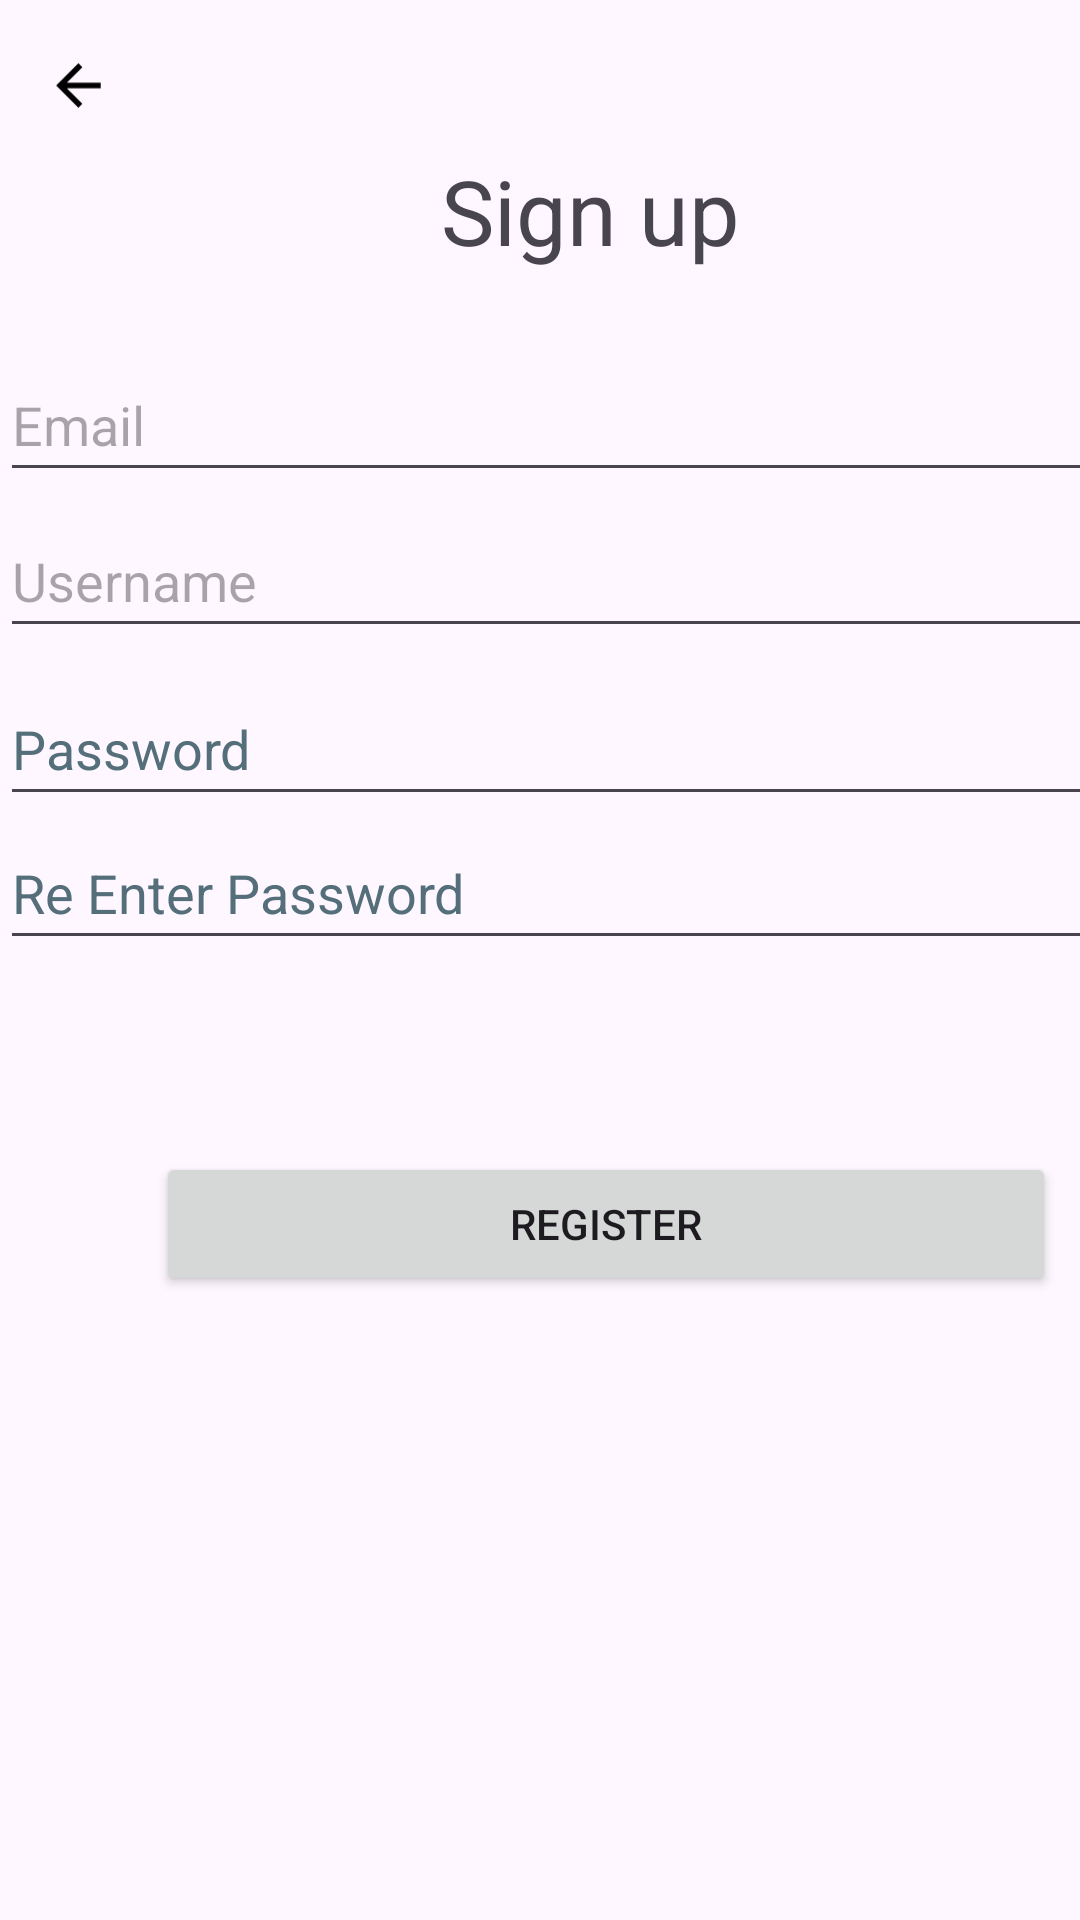

Write the Android layout XML for this screen, with the resource values it uses.
<!-- AndroidManifest.xml: application theme Base.Theme.LoginSignUpApp -->
<!-- res/layout/activity_sign_up_page.xml -->
<?xml version="1.0" encoding="utf-8"?>
<androidx.constraintlayout.widget.ConstraintLayout
    xmlns:android="http://schemas.android.com/apk/res/android"
    xmlns:app="http://schemas.android.com/apk/res-auto"
    xmlns:tools="http://schemas.android.com/tools"
    android:id="@+id/main"
    android:layout_width="match_parent"
    android:layout_height="match_parent"
    tools:context=".SignUpPage">

    <TextView
        android:id="@+id/textView2"
        android:layout_width="wrap_content"
        android:layout_height="wrap_content"
        android:layout_marginStart="147dp"
        android:layout_marginTop="50dp"
        android:text="@string/sign_up"
        android:textSize="30sp"
        app:layout_constraintStart_toStartOf="parent"
        app:layout_constraintTop_toTopOf="parent" />

    <EditText
        android:id="@+id/editText1"
        android:layout_width="400dp"
        android:layout_height="wrap_content"
        android:layout_marginTop="116dp"
        android:autofillHints=""
        android:hint="@string/email"
        android:inputType="textEmailAddress"
        android:minHeight="48dp"
        app:layout_constraintEnd_toEndOf="parent"
        app:layout_constraintHorizontal_bias="0.0"
        app:layout_constraintStart_toStartOf="parent"
        app:layout_constraintTop_toTopOf="parent" />

    <EditText
        android:id="@+id/editText2"
        android:layout_width="400dp"
        android:layout_height="wrap_content"
        android:layout_marginTop="168dp"
        android:autofillHints=""
        android:hint="@string/username"
        android:inputType="textPersonName"
        android:minHeight="48dp"
        app:layout_constraintEnd_toEndOf="parent"
        app:layout_constraintHorizontal_bias="0.0"
        app:layout_constraintStart_toStartOf="parent"
        app:layout_constraintTop_toTopOf="parent" />

    <EditText
        android:id="@+id/editText3"
        android:layout_width="400dp"
        android:layout_height="wrap_content"
        android:layout_marginTop="224dp"
        android:autofillHints=""
        android:hint="@string/password"
        android:inputType="textPassword"
        android:minHeight="48dp"
        android:textColorHint="#546E7A"
        app:layout_constraintEnd_toEndOf="parent"
        app:layout_constraintHorizontal_bias="0.0"
        app:layout_constraintStart_toStartOf="parent"
        app:layout_constraintTop_toTopOf="parent" />

    <EditText
        android:id="@+id/editText4"
        android:layout_width="400dp"
        android:layout_height="wrap_content"
        android:layout_marginTop="272dp"
        android:autofillHints=""
        android:hint="@string/re_enter_password"
        android:inputType="textPassword"
        android:minHeight="48dp"
        android:textColorHint="#546E7A"
        app:layout_constraintEnd_toEndOf="parent"
        app:layout_constraintHorizontal_bias="0.0"
        app:layout_constraintStart_toStartOf="parent"
        app:layout_constraintTop_toTopOf="parent" />

    <ImageView
        android:id="@+id/button"
        android:layout_width="46dp"
        android:layout_height="47dp"
        android:layout_margin="5dp"
        android:contentDescription="@string/todo"
        android:gravity="start"
        android:padding="10dp"
        android:src="@drawable/back"
        app:layout_constraintStart_toStartOf="parent"
        app:layout_constraintTop_toTopOf="parent" />

    <Button
        android:id="@+id/button2"
        android:layout_width="300dp"
        android:layout_height="wrap_content"
        android:layout_marginStart="52dp"
        android:layout_marginTop="64dp"
        android:text="@string/register"
        app:layout_constraintStart_toStartOf="@+id/editText4"
        app:layout_constraintTop_toBottomOf="@+id/editText4" />


</androidx.constraintlayout.widget.ConstraintLayout>
<!-- resources referenced by this layout -->
<resources>
  <!-- drawable back (drawable) -->
  <vector
      xmlns:android="http://schemas.android.com/apk/res/android"
      android:autoMirrored="true" android:height="24dp" android:tint="#000000" android:viewportHeight="24" android:viewportWidth="28" android:width="28dp">
        
      <path android:fillColor="@android:color/white"
          android:pathData="M20,11H7.83l5.59,-5.59L12,4l-8,8 8,8 1.41,-1.41L7.83,13H20v-2z"/>
      
  </vector>
  <string name="email">Email</string>
  <string name="password">Password</string>
  <string name="re_enter_password">Re Enter Password</string>
  <string name="register">Register</string>
  <string name="sign_up">Sign up</string>
  <string name="todo">TODO</string>
  <string name="username">Username</string>
  <style name="Base.Theme.LoginSignUpApp" parent="Theme.Material3.DayNight.NoActionBar">
          
          
      </style>
</resources>
